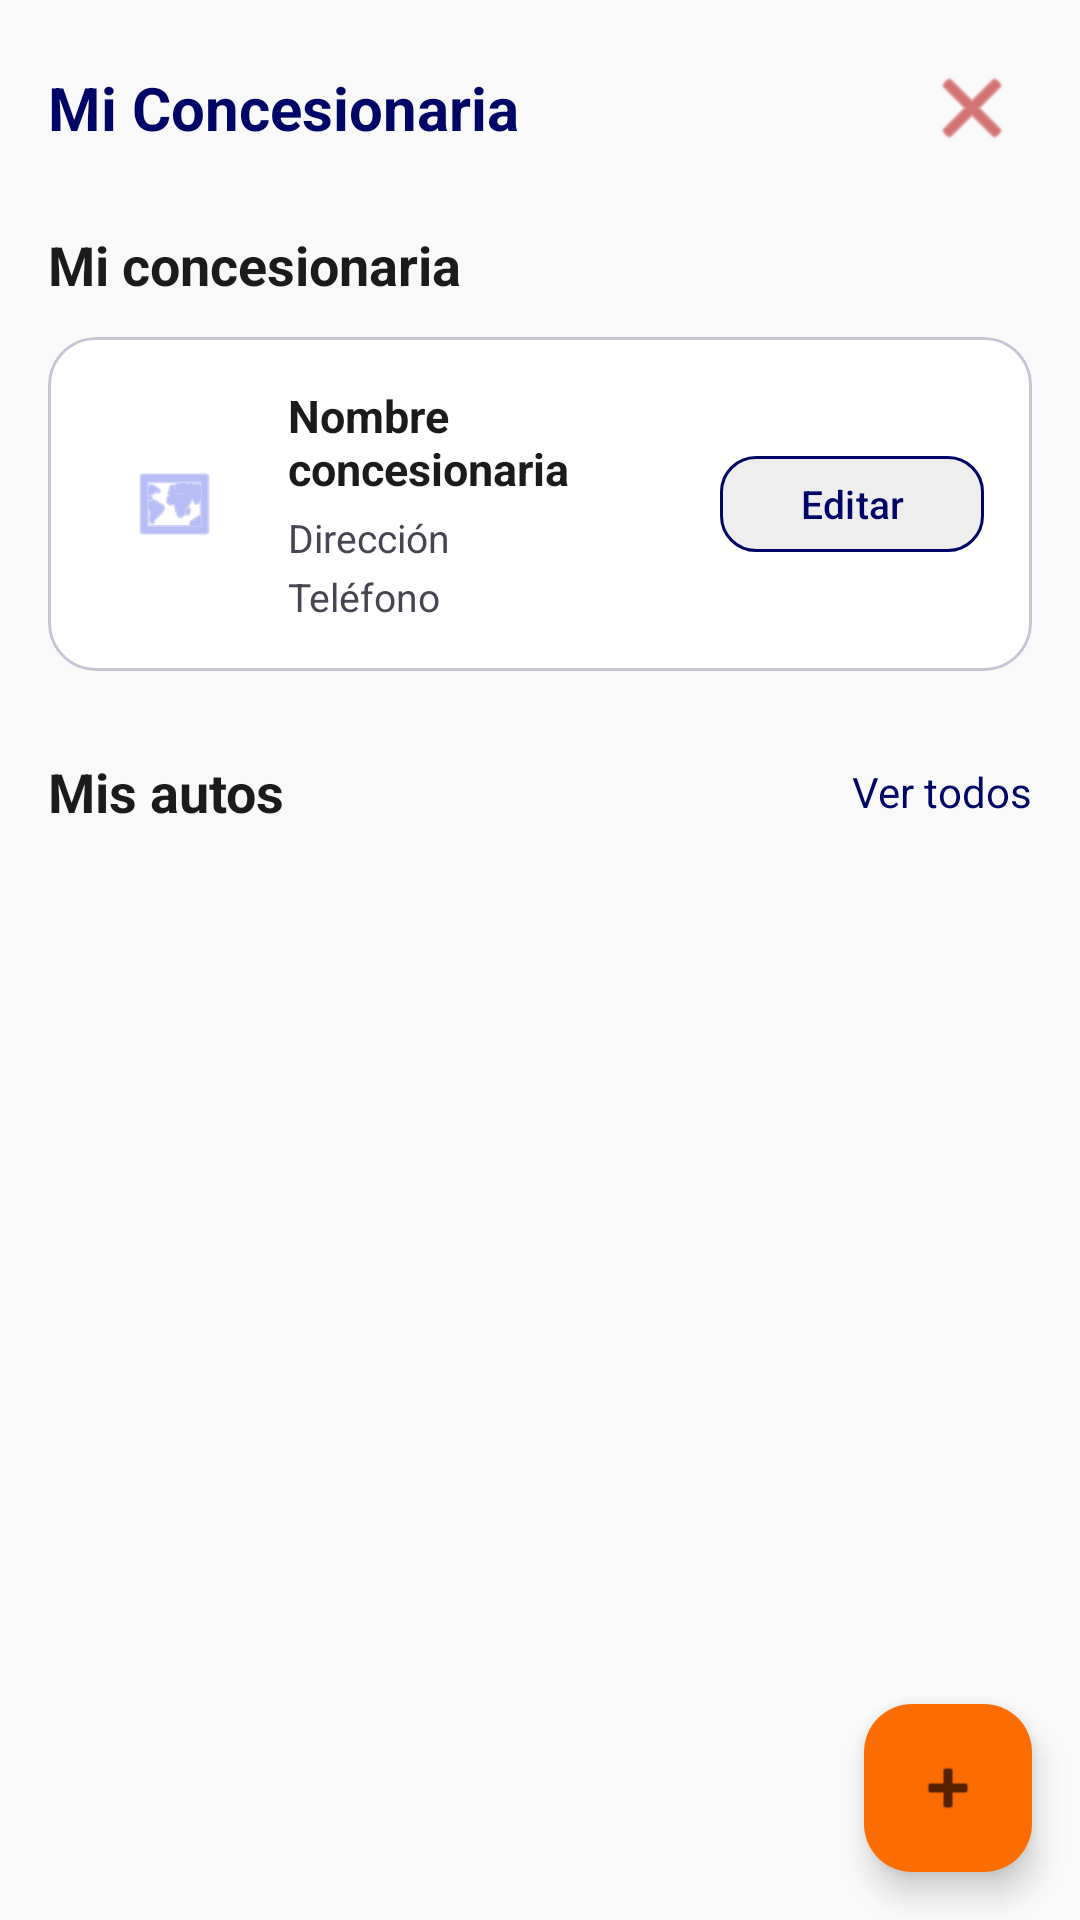

Layout XML and referenced resources for this Android screen:
<!-- AndroidManifest.xml: application theme Theme.AutoRed -->
<!-- res/layout/activity_concesionaria_panel.xml -->
<?xml version="1.0" encoding="utf-8"?>
<LinearLayout xmlns:android="http://schemas.android.com/apk/res/android"
    xmlns:app="http://schemas.android.com/apk/res-auto"
    android:layout_width="match_parent"
    android:layout_height="match_parent"
    android:orientation="vertical"
    android:background="@color/background">

    
    <LinearLayout
        android:layout_width="match_parent"
        android:layout_height="56dp"
        android:orientation="horizontal"
        android:gravity="center_vertical"
        android:paddingStart="16dp"
        android:paddingEnd="16dp"
        android:paddingTop="16dp"
        android:background="@color/surface">

        <TextView
            android:id="@+id/tvNombreConcesionaria"
            android:layout_width="0dp"
            android:layout_height="wrap_content"
            android:layout_weight="1"
            android:text="Mi Concesionaria"
            android:textColor="@color/primary"
            android:textSize="20sp"
            android:textStyle="bold" />

        <ImageButton
            android:id="@+id/btnLogout"
            android:layout_width="40dp"
            android:layout_height="40dp"
            android:background="?attr/selectableItemBackgroundBorderless"
            android:src="@android:drawable/ic_menu_close_clear_cancel"
            app:tint="@color/error"
            android:contentDescription="Cerrar sesión" />

    </LinearLayout>

    
    <androidx.core.widget.NestedScrollView
        android:layout_width="match_parent"
        android:layout_height="0dp"
        android:layout_weight="1"
        android:paddingBottom="80dp"
        android:clipToPadding="false">

        <LinearLayout
            android:layout_width="match_parent"
            android:layout_height="wrap_content"
            android:orientation="vertical"
            android:paddingStart="16dp"
            android:paddingEnd="16dp"
            android:paddingTop="20dp">

            
            <TextView
                android:layout_width="wrap_content"
                android:layout_height="wrap_content"
                android:text="@string/title_mi_concesionaria"
                android:textColor="@color/on_surface"
                android:textSize="18sp"
                android:textStyle="bold"
                android:layout_marginBottom="12dp" />

            <com.google.android.material.card.MaterialCardView
                android:layout_width="match_parent"
                android:layout_height="wrap_content"
                app:cardCornerRadius="16dp"
                app:cardElevation="0dp"
                app:cardBackgroundColor="@color/surface_container_lowest"
                app:strokeColor="@color/outline_variant"
                app:strokeWidth="1dp">

                <LinearLayout
                    android:layout_width="match_parent"
                    android:layout_height="wrap_content"
                    android:orientation="horizontal"
                    android:padding="16dp"
                    android:gravity="center_vertical">

                    
                    <LinearLayout
                        android:layout_width="52dp"
                        android:layout_height="52dp"
                        android:background="@drawable/bg_icon_primary"
                        android:gravity="center">

                        <ImageView
                            android:layout_width="28dp"
                            android:layout_height="28dp"
                            android:src="@android:drawable/ic_menu_mapmode"
                            app:tint="@color/on_primary_container"
                            android:contentDescription="Concesionaria" />

                    </LinearLayout>

                    
                    <LinearLayout
                        android:layout_width="0dp"
                        android:layout_height="wrap_content"
                        android:layout_weight="1"
                        android:orientation="vertical"
                        android:layout_marginStart="12dp">

                        <TextView
                            android:id="@+id/tvDatoNombre"
                            android:layout_width="wrap_content"
                            android:layout_height="wrap_content"
                            android:text="Nombre concesionaria"
                            android:textColor="@color/on_surface"
                            android:textSize="15sp"
                            android:textStyle="bold" />

                        <TextView
                            android:id="@+id/tvDatoDireccion"
                            android:layout_width="wrap_content"
                            android:layout_height="wrap_content"
                            android:layout_marginTop="4dp"
                            android:text="Dirección"
                            android:textColor="@color/on_surface_variant"
                            android:textSize="13sp" />

                        <TextView
                            android:id="@+id/tvDatoTelefono"
                            android:layout_width="wrap_content"
                            android:layout_height="wrap_content"
                            android:layout_marginTop="2dp"
                            android:text="Teléfono"
                            android:textColor="@color/on_surface_variant"
                            android:textSize="13sp" />

                    </LinearLayout>

                    
                    <com.google.android.material.button.MaterialButton
                        android:id="@+id/btnEditar"
                        android:layout_width="wrap_content"
                        android:layout_height="40dp"
                        android:text="@string/btn_editar"
                        android:textSize="13sp"
                        android:textColor="@color/primary"
                        app:backgroundTint="@color/surface_container"
                        app:cornerRadius="12dp"
                        app:strokeColor="@color/primary"
                        app:strokeWidth="1dp" />

                </LinearLayout>

            </com.google.android.material.card.MaterialCardView>

            
            <LinearLayout
                android:layout_width="match_parent"
                android:layout_height="wrap_content"
                android:orientation="horizontal"
                android:gravity="center_vertical"
                android:layout_marginTop="28dp"
                android:layout_marginBottom="12dp">

                <TextView
                    android:layout_width="0dp"
                    android:layout_height="wrap_content"
                    android:layout_weight="1"
                    android:text="@string/title_mis_autos"
                    android:textColor="@color/on_surface"
                    android:textSize="18sp"
                    android:textStyle="bold" />

                <TextView
                    android:id="@+id/tvVerTodos"
                    android:layout_width="wrap_content"
                    android:layout_height="wrap_content"
                    android:text="@string/btn_ver_todos"
                    android:textColor="@color/primary"
                    android:textSize="14sp"
                    android:clickable="true"
                    android:focusable="true" />

            </LinearLayout>

            
            <androidx.recyclerview.widget.RecyclerView
                android:id="@+id/rvAutos"
                android:layout_width="match_parent"
                android:layout_height="wrap_content"
                android:nestedScrollingEnabled="false"
                app:layoutManager="androidx.recyclerview.widget.LinearLayoutManager" />

        </LinearLayout>

    </androidx.core.widget.NestedScrollView>

    
    <com.google.android.material.floatingactionbutton.FloatingActionButton
        android:id="@+id/fabAgregarAuto"
        android:layout_width="wrap_content"
        android:layout_height="wrap_content"
        android:layout_gravity="bottom|end"
        android:layout_margin="16dp"
        android:src="@android:drawable/ic_input_add"
        android:contentDescription="Agregar auto"
        app:backgroundTint="@color/secondary_container"
        app:tint="@color/on_secondary_container" />

</LinearLayout>
<!-- resources referenced by this layout -->
<resources>
  <color name="background">#F9F9F9</color>
  <color name="error">#BA1A1A</color>
  <color name="on_primary_container">#8690EE</color>
  <color name="on_secondary_container">#562100</color>
  <color name="on_surface">#1A1C1C</color>
  <color name="on_surface_variant">#454652</color>
  <color name="outline_variant">#C6C5D4</color>
  <color name="primary">#000666</color>
  <color name="secondary_container">#FB6D00</color>
  <color name="surface">#F9F9F9</color>
  <color name="surface_container">#EEEEEE</color>
  <color name="surface_container_lowest">#FFFFFF</color>
  <string name="btn_editar">Editar</string>
  <string name="btn_ver_todos">Ver todos</string>
  <string name="title_mi_concesionaria">Mi concesionaria</string>
  <string name="title_mis_autos">Mis autos</string>
  <style name="Theme.AutoRed" parent="Theme.Material3.Light.NoActionBar">
          
          <item name="colorPrimary">@color/primary</item>
          <item name="colorOnPrimary">@color/on_primary</item>
          <item name="colorPrimaryContainer">@color/primary_container</item>
          <item name="colorOnPrimaryContainer">@color/on_primary_container</item>
  
          
          <item name="colorSecondary">@color/secondary</item>
          <item name="colorOnSecondary">@color/on_secondary</item>
          <item name="colorSecondaryContainer">@color/secondary_container</item>
          <item name="colorOnSecondaryContainer">@color/on_secondary_container</item>
  
          
          <item name="colorTertiary">@color/tertiary</item>
          <item name="colorOnTertiary">@color/on_tertiary</item>
          <item name="colorTertiaryContainer">@color/tertiary_container</item>
          <item name="colorOnTertiaryContainer">@color/on_tertiary_container</item>
  
          
          <item name="colorError">@color/error</item>
          <item name="colorOnError">@color/on_error</item>
          <item name="colorErrorContainer">@color/error_container</item>
          <item name="colorOnErrorContainer">@color/on_error_container</item>
  
          
          <item name="android:colorBackground">@color/background</item>
          <item name="colorOnBackground">@color/on_background</item>
          <item name="colorSurface">@color/surface</item>
          <item name="colorOnSurface">@color/on_surface</item>
          <item name="colorOnSurfaceVariant">@color/on_surface_variant</item>
          <item name="colorSurfaceVariant">@color/surface_variant</item>
          <item name="colorOutline">@color/outline</item>
          <item name="colorOutlineVariant">@color/outline_variant</item>
  
          
          <item name="android:windowLightStatusBar">true</item>
          <item name="android:statusBarColor">@color/surface</item>
          <item name="android:navigationBarColor">@color/surface</item>
  
          <item name="android:windowTranslucentStatus">false</item>
          <item name="android:fitsSystemWindows">true</item>
      </style>
  <color name="on_primary">#FFFFFF</color>
  <color name="primary_container">#1A237E</color>
  <color name="secondary">#9E4200</color>
  <color name="on_secondary">#FFFFFF</color>
  <color name="tertiary">#001944</color>
  <color name="on_tertiary">#FFFFFF</color>
  <color name="tertiary_container">#002C6E</color>
  <color name="on_tertiary_container">#6B95F3</color>
  <color name="on_error">#FFFFFF</color>
  <color name="error_container">#FFDAD6</color>
  <color name="on_error_container">#93000A</color>
  <color name="on_background">#1A1C1C</color>
  <color name="surface_variant">#E2E2E2</color>
  <color name="outline">#767683</color>
</resources>
